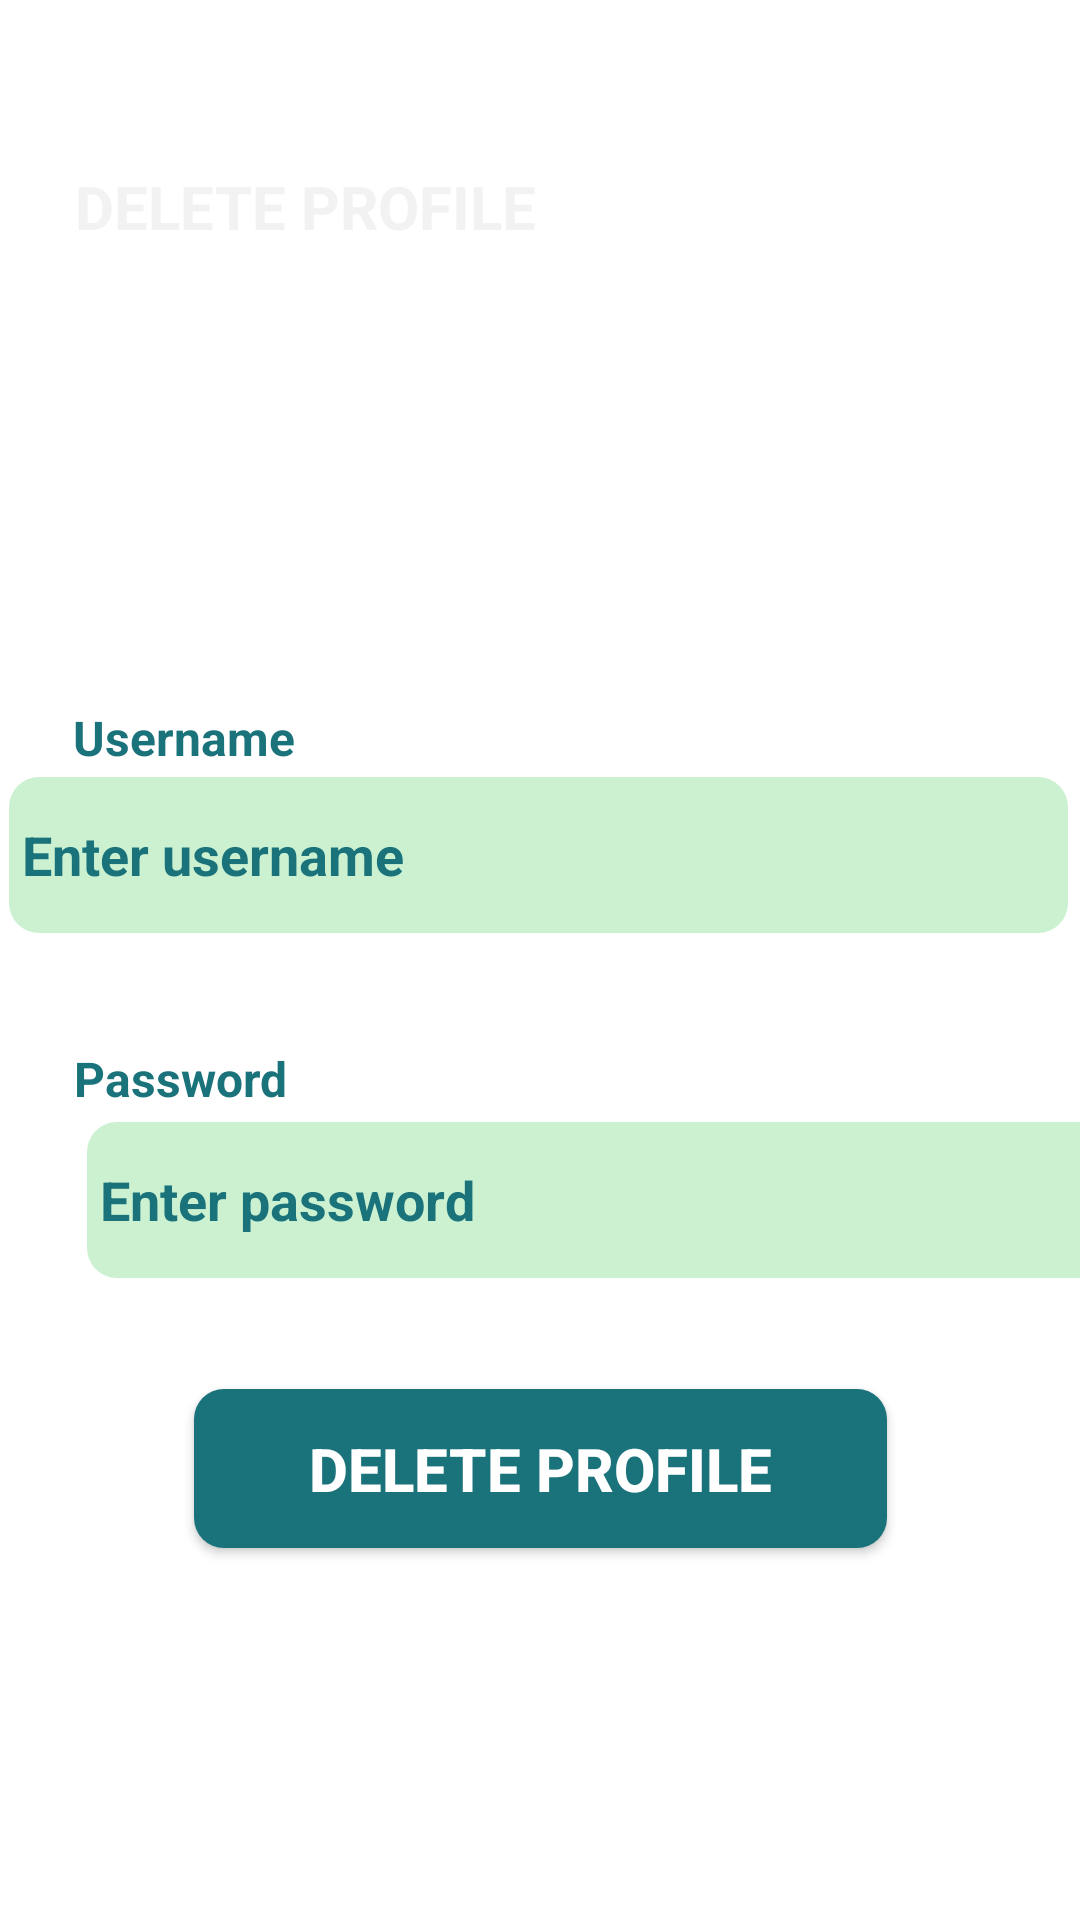

Produce the Android XML layout that renders to this screen, including the resource entries it uses.
<!-- AndroidManifest.xml: application theme Theme.CourierSystem -->
<!-- res/layout/it21277504_customer_delete.xml -->
<?xml version="1.0" encoding="utf-8"?>
<androidx.constraintlayout.widget.ConstraintLayout xmlns:android="http://schemas.android.com/apk/res/android"
    xmlns:app="http://schemas.android.com/apk/res-auto"
    xmlns:tools="http://schemas.android.com/tools"
    android:layout_width="match_parent"
    android:layout_height="match_parent"
    tools:context=".IT21277504.CustomerDelete">


    <ImageView
        android:id="@+id/imageView"
        android:layout_width="412dp"
        android:layout_height="144dp"
        android:layout_marginEnd="1dp"
        android:scaleType="centerCrop"
        app:layout_constraintEnd_toEndOf="parent"
        app:layout_constraintStart_toStartOf="parent"
        app:layout_constraintTop_toTopOf="parent"
        app:srcCompat="@drawable/top_background" />


    <TextView
        android:id="@+id/textView"
        android:layout_width="180dp"
        android:layout_height="33dp"
        android:layout_marginStart="25dp"
        android:layout_marginTop="25dp"
        android:text="@string/delete_profile"
        android:textColor="#F2F2F2"
        android:textSize="20sp"
        android:textStyle="bold"
        app:layout_constraintBottom_toBottomOf="parent"
        app:layout_constraintEnd_toEndOf="parent"
        app:layout_constraintHorizontal_bias="0.0"
        app:layout_constraintStart_toStartOf="parent"
        app:layout_constraintTop_toTopOf="parent"
        app:layout_constraintVertical_bias="0.052" />

    <TextView
        android:id="@+id/textView3"
        android:layout_width="90dp"
        android:layout_height="24dp"
        android:text="@string/username"
        android:textColor="#1A727A"
        android:textSize="16sp"
        android:textStyle="bold"
        app:layout_constraintBottom_toBottomOf="parent"
        app:layout_constraintEnd_toEndOf="parent"
        app:layout_constraintHorizontal_bias="0.09"
        app:layout_constraintStart_toStartOf="parent"
        app:layout_constraintTop_toBottomOf="@+id/imageView"
        app:layout_constraintVertical_bias="0.193" />

    <EditText
        android:id="@+id/username"
        android:layout_width="353dp"
        android:layout_height="52dp"
        android:background="@drawable/edit_text"
        android:ems="10"
        android:hint=" Enter username"
        android:inputType="textPersonName"
        android:textColor="#1A727A"
        android:textColorHint="#1A727A"
        android:textStyle="bold"
        app:layout_constraintBottom_toBottomOf="parent"
        app:layout_constraintEnd_toEndOf="parent"
        app:layout_constraintHorizontal_bias="0.431"
        app:layout_constraintStart_toStartOf="parent"
        app:layout_constraintTop_toBottomOf="@+id/textView3"
        app:layout_constraintVertical_bias="0.0" />

    <TextView
        android:id="@+id/textView4"
        android:layout_width="wrap_content"
        android:layout_height="wrap_content"
        android:text="@string/password"
        android:textColor="#1A727A"
        android:textSize="16sp"
        android:textStyle="bold"
        app:layout_constraintBottom_toBottomOf="parent"
        app:layout_constraintEnd_toEndOf="parent"
        app:layout_constraintHorizontal_bias="0.085"
        app:layout_constraintStart_toStartOf="parent"
        app:layout_constraintTop_toTopOf="parent"
        app:layout_constraintVertical_bias="0.564" />

    <EditText
        android:id="@+id/rdMobile"
        android:layout_width="353dp"
        android:layout_height="52dp"
        android:layout_marginStart="29dp"
        android:layout_marginEnd="29dp"
        android:background="@drawable/edit_text"
        android:ems="10"
        android:hint=" Enter password "
        android:inputType="textPersonName"
        android:textColor="#1A727A"
        android:textColorHint="#1A727A"
        android:textStyle="bold"
        app:layout_constraintBottom_toBottomOf="parent"
        app:layout_constraintEnd_toEndOf="parent"
        app:layout_constraintHorizontal_bias="0.0"
        app:layout_constraintStart_toStartOf="parent"
        app:layout_constraintTop_toTopOf="parent"
        app:layout_constraintVertical_bias="0.636" />

    <androidx.appcompat.widget.AppCompatButton
        android:id="@+id/button11"
        android:layout_width="231dp"
        android:layout_height="53dp"
        android:layout_marginBottom="124dp"
        android:background="@drawable/edit_button"
        android:text="Delete Profile"
        android:textColor="#ffffff"
        android:textSize="20sp"
        android:textStyle="bold"
        app:layout_constraintBottom_toBottomOf="parent"
        app:layout_constraintEnd_toEndOf="parent"
        app:layout_constraintStart_toStartOf="parent"
        app:layout_constraintTop_toTopOf="@+id/imageView"
        app:layout_constraintVertical_bias="1.0" />

</androidx.constraintlayout.widget.ConstraintLayout>
<!-- resources referenced by this layout -->
<resources>
  <!-- drawable edit_button (drawable) -->
  <?xml version="1.0" encoding="utf-8"?>
  <selector xmlns:android="http://schemas.android.com/apk/res/android">
   <item>
      <shape android:shape="rectangle">
      <corners android:radius="10dp"/>
      <solid android:color="#1A727A"/>
      </shape>
   </item>
  </selector>
  <!-- drawable edit_text (drawable) -->
  <?xml version="1.0" encoding="utf-8"?>
  <selector xmlns:android="http://schemas.android.com/apk/res/android">
  <item>
      <shape android:shape="rectangle">
          <solid android:color="#CBF1D1"/>
          <corners android:radius="10dp"/>
      </shape>
  </item>
  </selector>
  <string name="delete_profile">DELETE PROFILE</string>
  <string name="password">Password</string>
  <string name="username">Username</string>
  <style name="Theme.CourierSystem" parent="Theme.MaterialComponents.DayNight.NoActionBar">
          
          <item name="colorPrimary">@color/purple_500</item>
          <item name="colorPrimaryVariant">@color/purple_700</item>
          <item name="colorOnPrimary">@color/white</item>
          
          <item name="colorSecondary">@color/teal_200</item>
          <item name="colorSecondaryVariant">@color/teal_700</item>
          <item name="colorOnSecondary">@color/black</item>
          
          <item name="android:statusBarColor">?attr/colorPrimaryVariant</item>
          
      </style>
  <color name="purple_500">#FF6200EE</color>
  <color name="purple_700">#FF3700B3</color>
  <color name="white">#FFFFFFFF</color>
  <color name="teal_200">#FF03DAC5</color>
  <color name="teal_700">#FF018786</color>
  <color name="black">#FF000000</color>
</resources>
